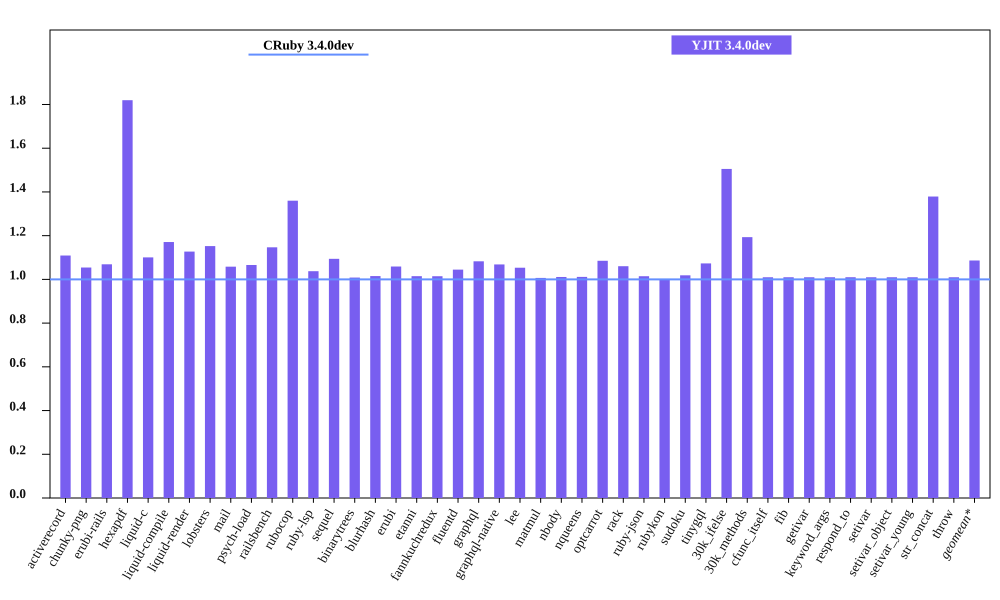

Values plotted in this chart, from the file beside it:
bench, CRuby 3.4.0dev mem (MiB), YJIT 3.4.0dev mem (MiB), Inline Code, Outlined Code, YJIT Mem overhead
activerecord, 48.75, 54.07, 1, 1
chunky-png, 61.99, 65.36, 1, 1
erubi-rails, 94.5, 101, 2, 2
hexapdf, 140.3, 255.3, 2, 2
liquid-c, 36.89, 40.6, 1, 1
liquid-compile, 34.04, 39.86, 1, 1
liquid-render, 37.39, 42.14, 1, 1
lobsters, 273.9, 315.6, 8, 7
mail, 56.01, 59.27, 1, 1
psych-load, 35.13, 37.45, 1, 1
railsbench, 89.73, 102.9, 3, 3
rubocop, 88.61, 120.5, 5, 4
ruby-lsp, 85.02, 88.21, 1, 1
sequel, 37.26, 40.76, 1, 1
binarytrees, 26.43, 26.65, 1, 1
blurhash, 21.68, 22.01, 1, 1
erubi, 29.73, 31.48, 1, 1
etanni, 23.15, 23.49, 1, 1
fannkuchredux, 20.32, 20.61, 1, 1
fluentd, 629.9, 658, 1, 1
graphql, 39.4, 42.66, 1, 1
graphql-native, 37.71, 40.29, 1, 1
lee, 34.93, 36.8, 1, 1
matmul, 32.71, 32.93, 1, 1
nbody, 20.31, 20.53, 1, 1
nqueens, 20.61, 20.85, 1, 1
optcarrot, 58.96, 63.97, 1, 1
rack, 29.57, 31.35, 1, 1
ruby-json, 21.38, 21.69, 1, 1
rubykon, 47.38, 47.41, 1, 1
sudoku, 20.59, 20.97, 1, 1
tinygql, 28.13, 30.18, 1, 1
30k_ifelse, 60.58, 91.18, 5, 5
30k_methods, 49.29, 58.81, 2, 2
cfunc_itself, 20.49, 20.69, 1, 1
fib, 20.36, 20.56, 1, 1
getivar, 20.49, 20.69, 1, 1
keyword_args, 20.43, 20.62, 1, 1
respond_to, 20.51, 20.71, 1, 1
setivar, 20.49, 20.69, 1, 1
setivar_object, 20.36, 20.56, 1, 1
setivar_young, 20.36, 20.56, 1, 1
str_concat, 46.45, 64.05, 1, 1
throw, 20.49, 20.69, 1, 1
